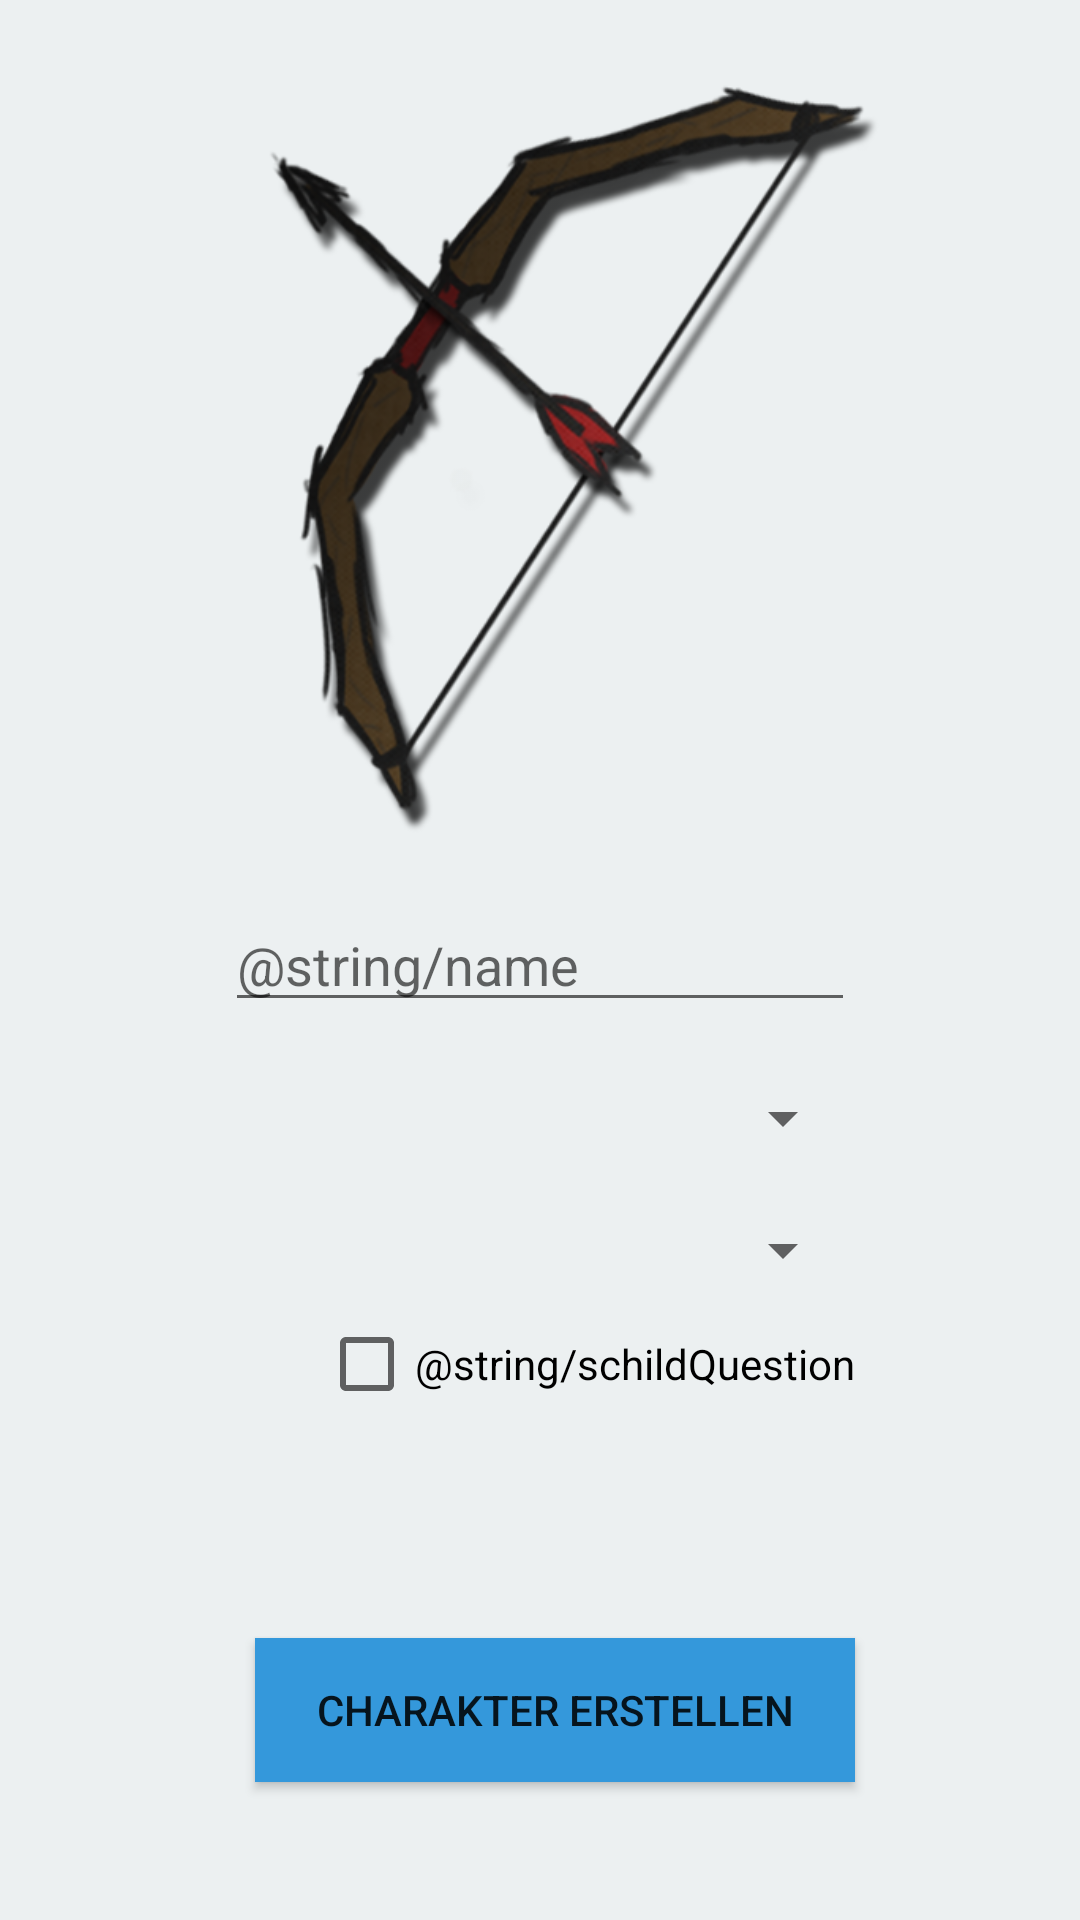

Write the Android layout XML for this screen, with the resource values it uses.
<!-- AndroidManifest.xml: application theme AppTheme -->
<!-- res/layout/activity_createcharacter.xml -->
<RelativeLayout xmlns:android="http://schemas.android.com/apk/res/android"
    xmlns:tools="http://schemas.android.com/tools" android:layout_width="match_parent"
    android:layout_height="match_parent" android:paddingLeft="@dimen/activity_horizontal_margin"
    android:paddingRight="@dimen/activity_horizontal_margin"
    android:paddingTop="@dimen/activity_vertical_margin"
    android:background="@color/white"
    android:paddingBottom="@dimen/activity_vertical_margin" tools:context=".MainActivity">




    <Button
        android:layout_width="wrap_content"
        android:layout_height="wrap_content"
        android:text="@string/charakterErstellen"
        android:id="@+id/createCharakter"
        android:background="@color/light_blue_1"
        android:width="200dp"
        android:layout_alignRight="@+id/checkBoxSchild"
        android:layout_alignEnd="@+id/checkBoxSchild"
        android:layout_alignParentBottom="true"
        android:layout_marginBottom="30dp"/>

    <ImageView
        android:layout_width="wrap_content"
        android:layout_height="wrap_content"
        android:id="@+id/characterImage"
        android:src="@drawable/bogen"
        android:layout_alignParentTop="true"
        android:layout_alignParentRight="true"
        android:layout_above="@+id/characterName"
        android:layout_marginBottom="20dp"/>

    <EditText
        android:layout_width="wrap_content"
        android:layout_height="wrap_content"
        android:inputType="textPersonName"
        android:hint="@string/name"
        android:ems="10"
        android:layout_centerHorizontal="true"
        android:layout_centerVertical="true"
        android:id="@+id/characterName"
        android:layout_marginBottom="20dp"/>

    <Spinner
        android:layout_width="wrap_content"
        android:layout_height="wrap_content"
        android:id="@+id/spinnerCharacterTyp"
        android:layout_below="@+id/spinnerSex"
        android:layout_alignRight="@+id/spinnerSex"
        android:layout_alignEnd="@+id/spinnerSex"
        android:layout_alignLeft="@+id/spinnerSex"
        android:layout_alignStart="@+id/spinnerSex"
        android:popupBackground="@color/accent_material_light"
        />

    <Spinner
        android:layout_width="wrap_content"
        android:layout_height="wrap_content"
        android:id="@+id/spinnerSex"
        android:layout_below="@+id/characterName"
        android:layout_alignLeft="@+id/characterName"
        android:layout_alignStart="@+id/characterName"
        android:layout_alignRight="@+id/characterName"
        android:layout_alignEnd="@+id/characterName"
        android:layout_marginBottom="20dp"
        android:popupBackground="@color/accent_material_light"/>

    <CheckBox
        android:layout_width="wrap_content"
        android:layout_height="wrap_content"
        android:text="@string/schildQuestion"
        android:id="@+id/checkBoxSchild"
        android:layout_below="@+id/spinnerCharacterTyp"
        android:layout_alignRight="@+id/spinnerCharacterTyp"
        android:layout_alignEnd="@+id/spinnerCharacterTyp"
        android:layout_marginTop="10dp"
        android:layout_marginBottom="20dp"/>



</RelativeLayout>
<!-- resources referenced by this layout -->
<resources>
  <color name="light_blue_1">#3498DB</color>
  <color name="white">#ECF0F1</color>
  <dimen name="activity_horizontal_margin">16dp</dimen>
  <dimen name="activity_vertical_margin">16dp</dimen>
  <!-- drawable bogen: png bitmap (drawable, 220420 bytes) -->
  <string name="charakterErstellen">Charakter erstellen</string>
  <style name="AppTheme" parent="Theme.AppCompat.Light.DarkActionBar">
          
      </style>
</resources>
